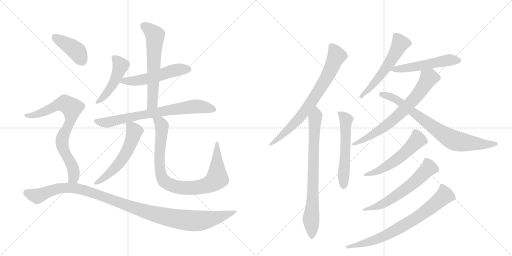
t = 0.00 s
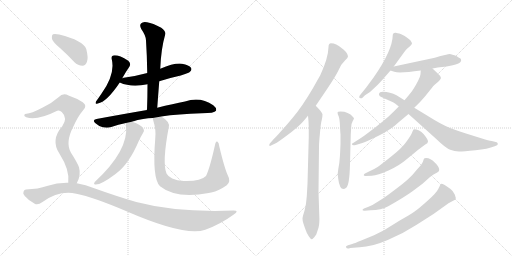
t = 3.00 s
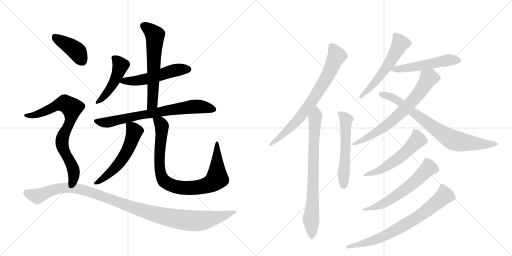
t = 6.00 s
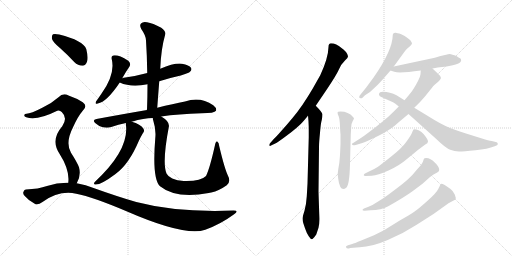
t = 9.01 s
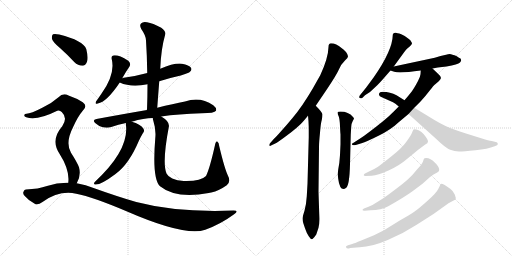
t = 12.01 s
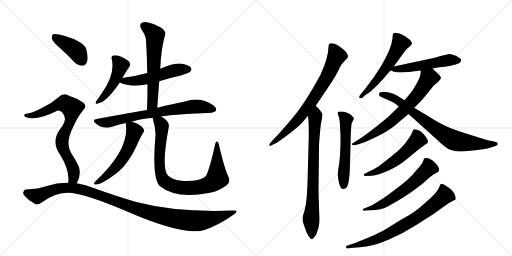
t = 15.01 s

The animated SVG that drew these frames (rendered in a browser with its animation timeline set to each time). Animation: 19 CSS @keyframes rules; one cycle of 15.01 s.

<svg version="1.1" viewBox="0 0 2048 1024" xmlns="http://www.w3.org/2000/svg">
  <g stroke="lightgray" stroke-dasharray="1,1" stroke-width="1" transform="scale(4, 4)">
    <line x1="0" y1="0" x2="256" y2="256"></line>
    <line x1="256" y1="0" x2="0" y2="256"></line>
    <line x1="128" y1="0" x2="128" y2="256"></line>
    <line x1="0" y1="128" x2="256" y2="128"></line>
    <line x1="256" y1="0" x2="512" y2="256"></line>
    <line x1="512" y1="0" x2="256" y2="256"></line>
    <line x1="384" y1="0" x2="384" y2="256"></line>
    <line x1="256" y1="128" x2="512" y2="128"></line>
  </g>
<g transform="scale(1, -1) translate(0, -850)">
   <style type="text/css">
    @keyframes keyframes0 {
      from {
       stroke: black;
       stroke-dashoffset: 469;
       stroke-width: 128;
       }
       60% {
       animation-timing-function: step-end;
       stroke: black;
       stroke-dashoffset: 0;
       stroke-width: 128;
       }
       to {
       stroke: black;
       stroke-width: 1024;
       }
       }
       #make-me-a-hanzi-animation-0 {
         animation: keyframes0 0.631673s both;
         animation-delay: 0.000000s;
         animation-timing-function: linear;
       }
    @keyframes keyframes1 {
      from {
       stroke: black;
       stroke-dashoffset: 531;
       stroke-width: 128;
       }
       63% {
       animation-timing-function: step-end;
       stroke: black;
       stroke-dashoffset: 0;
       stroke-width: 128;
       }
       to {
       stroke: black;
       stroke-width: 1024;
       }
       }
       #make-me-a-hanzi-animation-1 {
         animation: keyframes1 0.682129s both;
         animation-delay: 0.631673s;
         animation-timing-function: linear;
       }
    @keyframes keyframes2 {
      from {
       stroke: black;
       stroke-dashoffset: 611;
       stroke-width: 128;
       }
       67% {
       animation-timing-function: step-end;
       stroke: black;
       stroke-dashoffset: 0;
       stroke-width: 128;
       }
       to {
       stroke: black;
       stroke-width: 1024;
       }
       }
       #make-me-a-hanzi-animation-2 {
         animation: keyframes2 0.747233s both;
         animation-delay: 1.313802s;
         animation-timing-function: linear;
       }
    @keyframes keyframes3 {
      from {
       stroke: black;
       stroke-dashoffset: 735;
       stroke-width: 128;
       }
       71% {
       animation-timing-function: step-end;
       stroke: black;
       stroke-dashoffset: 0;
       stroke-width: 128;
       }
       to {
       stroke: black;
       stroke-width: 1024;
       }
       }
       #make-me-a-hanzi-animation-3 {
         animation: keyframes3 0.848145s both;
         animation-delay: 2.061035s;
         animation-timing-function: linear;
       }
    @keyframes keyframes4 {
      from {
       stroke: black;
       stroke-dashoffset: 562;
       stroke-width: 128;
       }
       65% {
       animation-timing-function: step-end;
       stroke: black;
       stroke-dashoffset: 0;
       stroke-width: 128;
       }
       to {
       stroke: black;
       stroke-width: 1024;
       }
       }
       #make-me-a-hanzi-animation-4 {
         animation: keyframes4 0.707357s both;
         animation-delay: 2.909180s;
         animation-timing-function: linear;
       }
    @keyframes keyframes5 {
      from {
       stroke: black;
       stroke-dashoffset: 890;
       stroke-width: 128;
       }
       74% {
       animation-timing-function: step-end;
       stroke: black;
       stroke-dashoffset: 0;
       stroke-width: 128;
       }
       to {
       stroke: black;
       stroke-width: 1024;
       }
       }
       #make-me-a-hanzi-animation-5 {
         animation: keyframes5 0.974284s both;
         animation-delay: 3.616536s;
         animation-timing-function: linear;
       }
    @keyframes keyframes6 {
      from {
       stroke: black;
       stroke-dashoffset: 405;
       stroke-width: 128;
       }
       57% {
       animation-timing-function: step-end;
       stroke: black;
       stroke-dashoffset: 0;
       stroke-width: 128;
       }
       to {
       stroke: black;
       stroke-width: 1024;
       }
       }
       #make-me-a-hanzi-animation-6 {
         animation: keyframes6 0.579590s both;
         animation-delay: 4.590820s;
         animation-timing-function: linear;
       }
    @keyframes keyframes7 {
      from {
       stroke: black;
       stroke-dashoffset: 769;
       stroke-width: 128;
       }
       71% {
       animation-timing-function: step-end;
       stroke: black;
       stroke-dashoffset: 0;
       stroke-width: 128;
       }
       to {
       stroke: black;
       stroke-width: 1024;
       }
       }
       #make-me-a-hanzi-animation-7 {
         animation: keyframes7 0.875814s both;
         animation-delay: 5.170410s;
         animation-timing-function: linear;
       }
    @keyframes keyframes8 {
      from {
       stroke: black;
       stroke-dashoffset: 1117;
       stroke-width: 128;
       }
       78% {
       animation-timing-function: step-end;
       stroke: black;
       stroke-dashoffset: 0;
       stroke-width: 128;
       }
       to {
       stroke: black;
       stroke-width: 1024;
       }
       }
       #make-me-a-hanzi-animation-8 {
         animation: keyframes8 1.159017s both;
         animation-delay: 6.046224s;
         animation-timing-function: linear;
       }
    @keyframes keyframes9 {
      from {
       stroke: black;
       stroke-dashoffset: 747;
       stroke-width: 128;
       }
       71% {
       animation-timing-function: step-end;
       stroke: black;
       stroke-dashoffset: 0;
       stroke-width: 128;
       }
       to {
       stroke: black;
       stroke-width: 1024;
       }
       }
       #make-me-a-hanzi-animation-9 {
         animation: keyframes9 0.857910s both;
         animation-delay: 7.205241s;
         animation-timing-function: linear;
       }
    @keyframes keyframes10 {
      from {
       stroke: black;
       stroke-dashoffset: 773;
       stroke-width: 128;
       }
       72% {
       animation-timing-function: step-end;
       stroke: black;
       stroke-dashoffset: 0;
       stroke-width: 128;
       }
       to {
       stroke: black;
       stroke-width: 1024;
       }
       }
       #make-me-a-hanzi-animation-10 {
         animation: keyframes10 0.879069s both;
         animation-delay: 8.063151s;
         animation-timing-function: linear;
       }
    @keyframes keyframes11 {
      from {
       stroke: black;
       stroke-dashoffset: 558;
       stroke-width: 128;
       }
       64% {
       animation-timing-function: step-end;
       stroke: black;
       stroke-dashoffset: 0;
       stroke-width: 128;
       }
       to {
       stroke: black;
       stroke-width: 1024;
       }
       }
       #make-me-a-hanzi-animation-11 {
         animation: keyframes11 0.704102s both;
         animation-delay: 8.942220s;
         animation-timing-function: linear;
       }
    @keyframes keyframes12 {
      from {
       stroke: black;
       stroke-dashoffset: 557;
       stroke-width: 128;
       }
       64% {
       animation-timing-function: step-end;
       stroke: black;
       stroke-dashoffset: 0;
       stroke-width: 128;
       }
       to {
       stroke: black;
       stroke-width: 1024;
       }
       }
       #make-me-a-hanzi-animation-12 {
         animation: keyframes12 0.703288s both;
         animation-delay: 9.646322s;
         animation-timing-function: linear;
       }
    @keyframes keyframes13 {
      from {
       stroke: black;
       stroke-dashoffset: 525;
       stroke-width: 128;
       }
       63% {
       animation-timing-function: step-end;
       stroke: black;
       stroke-dashoffset: 0;
       stroke-width: 128;
       }
       to {
       stroke: black;
       stroke-width: 1024;
       }
       }
       #make-me-a-hanzi-animation-13 {
         animation: keyframes13 0.677246s both;
         animation-delay: 10.349609s;
         animation-timing-function: linear;
       }
    @keyframes keyframes14 {
      from {
       stroke: black;
       stroke-dashoffset: 694;
       stroke-width: 128;
       }
       69% {
       animation-timing-function: step-end;
       stroke: black;
       stroke-dashoffset: 0;
       stroke-width: 128;
       }
       to {
       stroke: black;
       stroke-width: 1024;
       }
       }
       #make-me-a-hanzi-animation-14 {
         animation: keyframes14 0.814779s both;
         animation-delay: 11.026855s;
         animation-timing-function: linear;
       }
    @keyframes keyframes15 {
      from {
       stroke: black;
       stroke-dashoffset: 772;
       stroke-width: 128;
       }
       72% {
       animation-timing-function: step-end;
       stroke: black;
       stroke-dashoffset: 0;
       stroke-width: 128;
       }
       to {
       stroke: black;
       stroke-width: 1024;
       }
       }
       #make-me-a-hanzi-animation-15 {
         animation: keyframes15 0.878255s both;
         animation-delay: 11.841634s;
         animation-timing-function: linear;
       }
    @keyframes keyframes16 {
      from {
       stroke: black;
       stroke-dashoffset: 548;
       stroke-width: 128;
       }
       64% {
       animation-timing-function: step-end;
       stroke: black;
       stroke-dashoffset: 0;
       stroke-width: 128;
       }
       to {
       stroke: black;
       stroke-width: 1024;
       }
       }
       #make-me-a-hanzi-animation-16 {
         animation: keyframes16 0.695964s both;
         animation-delay: 12.719889s;
         animation-timing-function: linear;
       }
    @keyframes keyframes17 {
      from {
       stroke: black;
       stroke-dashoffset: 601;
       stroke-width: 128;
       }
       66% {
       animation-timing-function: step-end;
       stroke: black;
       stroke-dashoffset: 0;
       stroke-width: 128;
       }
       to {
       stroke: black;
       stroke-width: 1024;
       }
       }
       #make-me-a-hanzi-animation-17 {
         animation: keyframes17 0.739095s both;
         animation-delay: 13.415853s;
         animation-timing-function: linear;
       }
    @keyframes keyframes18 {
      from {
       stroke: black;
       stroke-dashoffset: 741;
       stroke-width: 128;
       }
       71% {
       animation-timing-function: step-end;
       stroke: black;
       stroke-dashoffset: 0;
       stroke-width: 128;
       }
       to {
       stroke: black;
       stroke-width: 1024;
       }
       }
       #make-me-a-hanzi-animation-18 {
         animation: keyframes18 0.853027s both;
         animation-delay: 14.154948s;
         animation-timing-function: linear;
       }
</style>
<path d="M 489 537 Q 504 564 518 584 Q 525 596 513 607 Q 473 632 453 628 Q 444 627 447 613 Q 462 553 405 474 Q 392 455 384 444 Q 378 431 391 436 Q 427 442 479 520 L 489 537 Z" fill="lightgray"></path> 
<path d="M 637 525 Q 677 538 723 548 Q 756 558 760 563 Q 769 570 764 579 Q 757 589 728 595 Q 697 599 641 575 L 589 558 Q 546 546 495 539 Q 491 539 489 537 C 460 529 458 529 479 520 Q 525 499 590 513 L 637 525 Z" fill="lightgray"></path> 
<path d="M 629 419 Q 633 474 637 525 L 641 575 Q 644 654 661 713 Q 665 723 645 739 Q 611 758 588 761 Q 572 765 564 756 Q 557 749 565 734 Q 584 707 584 688 Q 588 627 589 558 L 590 513 Q 590 464 588 410 C 587 380 627 389 629 419 Z" fill="lightgray"></path> 
<path d="M 645 384 Q 712 394 807 397 Q 858 397 864 407 Q 868 417 853 429 Q 801 465 740 444 Q 694 435 629 419 L 588 410 Q 494 394 386 374 Q 367 371 382 357 Q 395 345 411 341 Q 430 337 445 342 Q 473 352 504 358 L 527 363 Q 576 378 611 378 L 645 384 Z" fill="lightgray"></path> 
<path d="M 504 358 Q 503 355 504 349 Q 516 249 379 122 Q 373 115 379 112 Q 401 108 462 154 Q 516 193 556 288 Q 563 303 572 318 Q 579 325 574 335 Q 562 354 527 363 C 504 370 504 370 504 358 Z" fill="lightgray"></path> 
<path d="M 911 149 Q 898 177 877 265 Q 876 280 869 284 Q 863 287 860 270 Q 839 176 824 146 Q 803 124 735 126 Q 708 127 689 136 Q 671 145 666 156 Q 648 199 675 341 Q 681 363 645 384 C 620 401 604 407 611 378 Q 611 374 613 368 Q 625 331 621 296 Q 608 136 640 105 Q 703 54 835 78 Q 839 79 845 80 Q 876 87 907 109 Q 925 124 911 149 Z" fill="lightgray"></path> 
<path d="M 241 657 Q 269 632 297 602 Q 312 587 330 587 Q 342 588 348 603 Q 354 619 345 654 Q 333 688 237 712 Q 219 716 212 713 Q 206 709 208 694 Q 212 681 241 657 Z" fill="lightgray"></path> 
<path d="M 307 117 Q 325 148 316 181 Q 309 200 284 239 Q 260 279 293 343 Q 312 385 331 407 Q 352 426 331 441 Q 309 456 274 468 Q 252 480 234 461 Q 207 437 171 420 Q 123 395 106 395 Q 99 395 97 390 Q 96 384 105 381 Q 147 366 229 407 Q 238 411 247 402 Q 272 378 249 345 Q 201 290 238 235 Q 280 169 273 119 C 271 89 294 90 307 117 Z" fill="lightgray"></path> 
<path d="M 273 119 Q 230 120 188 106 Q 154 94 104 92 Q 97 92 94 83 Q 90 76 99 66 Q 115 47 139 35 Q 151 28 170 42 Q 237 90 305 75 Q 372 62 506 5 Q 740 -97 821 -69 Q 882 -47 935 -8 Q 959 8 934 8 Q 709 -1 545 42 Q 469 64 377 97 Q 343 112 307 117 L 273 119 Z" fill="lightgray"></path> 
<path d="M 1263 427 L 1309 495 Q 1347 552 1356 573 Q 1365 594 1379 607 Q 1392 619 1392 625 Q 1392 631 1384 642 Q 1375 652 1366 658 Q 1345 677 1324 677 Q 1314 677 1314 662 Q 1313 618 1281 549 L 1251 496 Q 1207 421 1170 378 Q 1146 349 1125 326 Q 1105 303 1096 295 L 1081 278 Q 1077 274 1077 269 Q 1078 263 1086 269 L 1099 275 Q 1112 281 1150 310 Q 1188 338 1208 359 Q 1227 380 1232 388 L 1263 427 Z" fill="lightgray"></path> 
<path d="M 1232 388 Q 1234 371 1235 341 L 1235 301 L 1230 115 L 1227 64 Q 1225 32 1218 7 Q 1210 -18 1210 -24 Q 1210 -31 1213 -42 L 1220 -63 Q 1227 -84 1235 -95 Q 1243 -107 1247 -107 Q 1252 -107 1265 -88 L 1274 -61 Q 1279 -45 1277 -8 L 1274 83 L 1276 261 Q 1276 281 1280 319 Q 1283 357 1287 370 Q 1290 383 1290 392 Q 1290 400 1263 427 C 1242 449 1229 418 1232 388 Z" fill="lightgray"></path> 
<path d="M 1362 313 L 1362 273 L 1360 230 Q 1358 195 1353 173 Q 1348 151 1353 134 Q 1358 94 1374 94 Q 1378 94 1385 99 Q 1398 110 1400 193 L 1403 312 L 1405 344 Q 1406 357 1411 366 Q 1416 375 1416 377 L 1412 382 Q 1394 404 1362 404 Q 1350 404 1350 400 Q 1350 395 1355 384 Q 1359 372 1360 346 Q 1361 320 1362 313 Z" fill="lightgray"></path> 
<path d="M 1575 584 L 1615 639 Q 1622 649 1628 655 L 1640 665 Q 1648 673 1648 676 Q 1648 679 1645 683 Q 1643 689 1634 695 Q 1622 706 1605 713 Q 1587 719 1583 719 Q 1571 720 1571 709 Q 1570 649 1495 541 L 1464 499 L 1439 468 Q 1437 466 1437 462 Q 1436 457 1443 457 Q 1445 456 1450 459 L 1460 469 L 1480 482 L 1509 509 Q 1521 521 1534 536 L 1562 568 L 1575 584 Z" fill="lightgray"></path> 
<path d="M 1730 576 L 1751 580 L 1786 584 Q 1832 592 1840 600 Q 1848 607 1842 616 Q 1837 618 1827 625 Q 1807 633 1799 634 Q 1791 634 1739 619 L 1575 584 C 1546 578 1538 576 1562 568 L 1577 563 Q 1597 556 1683 568 L 1730 576 Z" fill="lightgray"></path> 
<path d="M 1423 270 L 1446 277 Q 1466 283 1514 307 Q 1562 330 1597 363 L 1634 394 L 1657 419 L 1683 445 Q 1703 467 1719 488 Q 1735 509 1741 513 L 1755 525 Q 1761 531 1764 538 Q 1764 545 1752 555 L 1730 576 C 1708 597 1685 598 1683 568 L 1682 553 Q 1681 543 1672 526 Q 1654 492 1643 479 Q 1632 465 1618 449 L 1595 424 L 1572 401 Q 1562 390 1532 365 Q 1501 340 1477 322 Q 1455 305 1439 295 L 1411 277 Q 1408 276 1408 274 Q 1407 267 1423 270 Z" fill="lightgray"></path> 
<path d="M 1634 394 L 1744 295 Q 1783 257 1801 251 Q 1818 244 1836 244 Q 1854 244 1902 249 Q 1950 254 1979 265 L 1988 269 Q 1991 271 1991 275 Q 1991 279 1987 281 L 1967 286 Q 1955 287 1928 296 L 1864 316 Q 1835 325 1803 337 Q 1770 349 1705 390 L 1657 419 L 1618 449 L 1586 469 Q 1561 483 1531 483 Q 1518 483 1516 474 Q 1514 465 1534 458 L 1572 441 Q 1580 437 1595 424 L 1634 394 Z" fill="lightgray"></path> 
<path d="M 1476 164 L 1460 156 Q 1455 154 1455 149 Q 1456 146 1462 146 L 1487 147 Q 1511 149 1554 168 Q 1597 187 1634 219 Q 1671 251 1701 272 Q 1712 277 1712 284 Q 1712 292 1695 313 Q 1677 333 1656 333 Q 1653 333 1648 319 Q 1642 305 1624 281 Q 1606 256 1566 225 Q 1526 193 1512 183 Q 1497 173 1476 164 Z" fill="lightgray"></path> 
<path d="M 1474 23 L 1456 16 Q 1450 13 1450 10 Q 1450 7 1458 7 L 1482 9 Q 1525 10 1553 25 Q 1617 61 1650 85 L 1690 115 L 1719 141 Q 1732 153 1747 159 Q 1770 169 1739 200 Q 1722 218 1705 218 Q 1700 218 1698 217 Q 1695 215 1692 204 Q 1688 193 1668 172 Q 1650 149 1633 134 Q 1616 118 1577 89 Q 1538 59 1514 45 Q 1492 30 1474 23 Z" fill="lightgray"></path> 
<path d="M 1409 -126 L 1392 -131 Q 1384 -134 1384 -136 Q 1383 -148 1401 -142 L 1439 -139 Q 1489 -137 1551 -110 Q 1613 -84 1665 -50 L 1734 -6 L 1794 37 L 1822 52 Q 1825 57 1819 72 Q 1813 86 1802 94 Q 1774 115 1765 115 Q 1761 113 1759 106 L 1753 94 Q 1745 77 1708 45 Q 1671 12 1657 3 Q 1643 -7 1599 -32 L 1536 -71 L 1496 -91 L 1445 -112 Q 1416 -124 1409 -126 Z" fill="lightgray"></path> 
      <clipPath id="make-me-a-hanzi-clip-0">
      <path d="M 489 537 Q 504 564 518 584 Q 525 596 513 607 Q 473 632 453 628 Q 444 627 447 613 Q 462 553 405 474 Q 392 455 384 444 Q 378 431 391 436 Q 427 442 479 520 L 489 537 Z" fill="lightgray"></path>
      </clipPath>
      <path clip-path="url(#make-me-a-hanzi-clip-0)" d="M 455 618 L 482 588 L 472 555 L 426 476 L 392 444 " fill="none" id="make-me-a-hanzi-animation-0" stroke-dasharray="341 682" stroke-linecap="round"></path>

      <clipPath id="make-me-a-hanzi-clip-1">
      <path d="M 637 525 Q 677 538 723 548 Q 756 558 760 563 Q 769 570 764 579 Q 757 589 728 595 Q 697 599 641 575 L 589 558 Q 546 546 495 539 Q 491 539 489 537 C 460 529 458 529 479 520 Q 525 499 590 513 L 637 525 Z" fill="lightgray"></path>
      </clipPath>
      <path clip-path="url(#make-me-a-hanzi-clip-1)" d="M 487 521 L 496 527 L 531 525 L 577 532 L 702 569 L 754 573 " fill="none" id="make-me-a-hanzi-animation-1" stroke-dasharray="403 806" stroke-linecap="round"></path>

      <clipPath id="make-me-a-hanzi-clip-2">
      <path d="M 629 419 Q 633 474 637 525 L 641 575 Q 644 654 661 713 Q 665 723 645 739 Q 611 758 588 761 Q 572 765 564 756 Q 557 749 565 734 Q 584 707 584 688 Q 588 627 589 558 L 590 513 Q 590 464 588 410 C 587 380 627 389 629 419 Z" fill="lightgray"></path>
      </clipPath>
      <path clip-path="url(#make-me-a-hanzi-clip-2)" d="M 576 747 L 620 709 L 610 444 L 594 417 " fill="none" id="make-me-a-hanzi-animation-2" stroke-dasharray="483 966" stroke-linecap="round"></path>

      <clipPath id="make-me-a-hanzi-clip-3">
      <path d="M 645 384 Q 712 394 807 397 Q 858 397 864 407 Q 868 417 853 429 Q 801 465 740 444 Q 694 435 629 419 L 588 410 Q 494 394 386 374 Q 367 371 382 357 Q 395 345 411 341 Q 430 337 445 342 Q 473 352 504 358 L 527 363 Q 576 378 611 378 L 645 384 Z" fill="lightgray"></path>
      </clipPath>
      <path clip-path="url(#make-me-a-hanzi-clip-3)" d="M 384 366 L 435 361 L 569 391 L 755 422 L 812 422 L 856 412 " fill="none" id="make-me-a-hanzi-animation-3" stroke-dasharray="607 1214" stroke-linecap="round"></path>

      <clipPath id="make-me-a-hanzi-clip-4">
      <path d="M 504 358 Q 503 355 504 349 Q 516 249 379 122 Q 373 115 379 112 Q 401 108 462 154 Q 516 193 556 288 Q 563 303 572 318 Q 579 325 574 335 Q 562 354 527 363 C 504 370 504 370 504 358 Z" fill="lightgray"></path>
      </clipPath>
      <path clip-path="url(#make-me-a-hanzi-clip-4)" d="M 511 354 L 538 324 L 508 245 L 463 181 L 383 117 " fill="none" id="make-me-a-hanzi-animation-4" stroke-dasharray="434 868" stroke-linecap="round"></path>

      <clipPath id="make-me-a-hanzi-clip-5">
      <path d="M 911 149 Q 898 177 877 265 Q 876 280 869 284 Q 863 287 860 270 Q 839 176 824 146 Q 803 124 735 126 Q 708 127 689 136 Q 671 145 666 156 Q 648 199 675 341 Q 681 363 645 384 C 620 401 604 407 611 378 Q 611 374 613 368 Q 625 331 621 296 Q 608 136 640 105 Q 703 54 835 78 Q 839 79 845 80 Q 876 87 907 109 Q 925 124 911 149 Z" fill="lightgray"></path>
      </clipPath>
      <path clip-path="url(#make-me-a-hanzi-clip-5)" d="M 618 374 L 641 359 L 647 347 L 637 214 L 644 151 L 661 122 L 688 108 L 738 98 L 802 102 L 834 111 L 859 127 L 868 136 L 868 278 " fill="none" id="make-me-a-hanzi-animation-5" stroke-dasharray="762 1524" stroke-linecap="round"></path>

      <clipPath id="make-me-a-hanzi-clip-6">
      <path d="M 241 657 Q 269 632 297 602 Q 312 587 330 587 Q 342 588 348 603 Q 354 619 345 654 Q 333 688 237 712 Q 219 716 212 713 Q 206 709 208 694 Q 212 681 241 657 Z" fill="lightgray"></path>
      </clipPath>
      <path clip-path="url(#make-me-a-hanzi-clip-6)" d="M 218 705 L 300 651 L 327 608 " fill="none" id="make-me-a-hanzi-animation-6" stroke-dasharray="277 554" stroke-linecap="round"></path>

      <clipPath id="make-me-a-hanzi-clip-7">
      <path d="M 307 117 Q 325 148 316 181 Q 309 200 284 239 Q 260 279 293 343 Q 312 385 331 407 Q 352 426 331 441 Q 309 456 274 468 Q 252 480 234 461 Q 207 437 171 420 Q 123 395 106 395 Q 99 395 97 390 Q 96 384 105 381 Q 147 366 229 407 Q 238 411 247 402 Q 272 378 249 345 Q 201 290 238 235 Q 280 169 273 119 C 271 89 294 90 307 117 Z" fill="lightgray"></path>
      </clipPath>
      <path clip-path="url(#make-me-a-hanzi-clip-7)" d="M 104 388 L 161 396 L 246 435 L 261 435 L 287 418 L 284 377 L 254 310 L 248 277 L 294 170 L 294 139 L 279 125 " fill="none" id="make-me-a-hanzi-animation-7" stroke-dasharray="641 1282" stroke-linecap="round"></path>

      <clipPath id="make-me-a-hanzi-clip-8">
      <path d="M 273 119 Q 230 120 188 106 Q 154 94 104 92 Q 97 92 94 83 Q 90 76 99 66 Q 115 47 139 35 Q 151 28 170 42 Q 237 90 305 75 Q 372 62 506 5 Q 740 -97 821 -69 Q 882 -47 935 -8 Q 959 8 934 8 Q 709 -1 545 42 Q 469 64 377 97 Q 343 112 307 117 L 273 119 Z" fill="lightgray"></path>
      </clipPath>
      <path clip-path="url(#make-me-a-hanzi-clip-8)" d="M 108 78 L 149 65 L 240 97 L 314 94 L 610 -5 L 749 -32 L 828 -29 L 939 0 " fill="none" id="make-me-a-hanzi-animation-8" stroke-dasharray="989 1978" stroke-linecap="round"></path>

      <clipPath id="make-me-a-hanzi-clip-9">
      <path d="M 1263 427 L 1309 495 Q 1347 552 1356 573 Q 1365 594 1379 607 Q 1392 619 1392 625 Q 1392 631 1384 642 Q 1375 652 1366 658 Q 1345 677 1324 677 Q 1314 677 1314 662 Q 1313 618 1281 549 L 1251 496 Q 1207 421 1170 378 Q 1146 349 1125 326 Q 1105 303 1096 295 L 1081 278 Q 1077 274 1077 269 Q 1078 263 1086 269 L 1099 275 Q 1112 281 1150 310 Q 1188 338 1208 359 Q 1227 380 1232 388 L 1263 427 Z" fill="lightgray"></path>
      </clipPath>
      <path clip-path="url(#make-me-a-hanzi-clip-9)" d="M 1325 665 L 1346 625 L 1312 550 L 1263 468 L 1189 369 L 1134 313 L 1082 272 " fill="none" id="make-me-a-hanzi-animation-9" stroke-dasharray="619 1238" stroke-linecap="round"></path>

      <clipPath id="make-me-a-hanzi-clip-10">
      <path d="M 1232 388 Q 1234 371 1235 341 L 1235 301 L 1230 115 L 1227 64 Q 1225 32 1218 7 Q 1210 -18 1210 -24 Q 1210 -31 1213 -42 L 1220 -63 Q 1227 -84 1235 -95 Q 1243 -107 1247 -107 Q 1252 -107 1265 -88 L 1274 -61 Q 1279 -45 1277 -8 L 1274 83 L 1276 261 Q 1276 281 1280 319 Q 1283 357 1287 370 Q 1290 383 1290 392 Q 1290 400 1263 427 C 1242 449 1229 418 1232 388 Z" fill="lightgray"></path>
      </clipPath>
      <path clip-path="url(#make-me-a-hanzi-clip-10)" d="M 1267 416 L 1259 369 L 1254 262 L 1251 44 L 1244 -25 L 1248 -100 " fill="none" id="make-me-a-hanzi-animation-10" stroke-dasharray="645 1290" stroke-linecap="round"></path>

      <clipPath id="make-me-a-hanzi-clip-11">
      <path d="M 1362 313 L 1362 273 L 1360 230 Q 1358 195 1353 173 Q 1348 151 1353 134 Q 1358 94 1374 94 Q 1378 94 1385 99 Q 1398 110 1400 193 L 1403 312 L 1405 344 Q 1406 357 1411 366 Q 1416 375 1416 377 L 1412 382 Q 1394 404 1362 404 Q 1350 404 1350 400 Q 1350 395 1355 384 Q 1359 372 1360 346 Q 1361 320 1362 313 Z" fill="lightgray"></path>
      </clipPath>
      <path clip-path="url(#make-me-a-hanzi-clip-11)" d="M 1357 398 L 1384 371 L 1375 107 " fill="none" id="make-me-a-hanzi-animation-11" stroke-dasharray="430 860" stroke-linecap="round"></path>

      <clipPath id="make-me-a-hanzi-clip-12">
      <path d="M 1575 584 L 1615 639 Q 1622 649 1628 655 L 1640 665 Q 1648 673 1648 676 Q 1648 679 1645 683 Q 1643 689 1634 695 Q 1622 706 1605 713 Q 1587 719 1583 719 Q 1571 720 1571 709 Q 1570 649 1495 541 L 1464 499 L 1439 468 Q 1437 466 1437 462 Q 1436 457 1443 457 Q 1445 456 1450 459 L 1460 469 L 1480 482 L 1509 509 Q 1521 521 1534 536 L 1562 568 L 1575 584 Z" fill="lightgray"></path>
      </clipPath>
      <path clip-path="url(#make-me-a-hanzi-clip-12)" d="M 1637 675 L 1600 674 L 1534 564 L 1443 463 " fill="none" id="make-me-a-hanzi-animation-12" stroke-dasharray="429 858" stroke-linecap="round"></path>

      <clipPath id="make-me-a-hanzi-clip-13">
      <path d="M 1730 576 L 1751 580 L 1786 584 Q 1832 592 1840 600 Q 1848 607 1842 616 Q 1837 618 1827 625 Q 1807 633 1799 634 Q 1791 634 1739 619 L 1575 584 C 1546 578 1538 576 1562 568 L 1577 563 Q 1597 556 1683 568 L 1730 576 Z" fill="lightgray"></path>
      </clipPath>
      <path clip-path="url(#make-me-a-hanzi-clip-13)" d="M 1570 568 L 1579 574 L 1669 583 L 1777 607 L 1834 609 " fill="none" id="make-me-a-hanzi-animation-13" stroke-dasharray="397 794" stroke-linecap="round"></path>

      <clipPath id="make-me-a-hanzi-clip-14">
      <path d="M 1423 270 L 1446 277 Q 1466 283 1514 307 Q 1562 330 1597 363 L 1634 394 L 1657 419 L 1683 445 Q 1703 467 1719 488 Q 1735 509 1741 513 L 1755 525 Q 1761 531 1764 538 Q 1764 545 1752 555 L 1730 576 C 1708 597 1685 598 1683 568 L 1682 553 Q 1681 543 1672 526 Q 1654 492 1643 479 Q 1632 465 1618 449 L 1595 424 L 1572 401 Q 1562 390 1532 365 Q 1501 340 1477 322 Q 1455 305 1439 295 L 1411 277 Q 1408 276 1408 274 Q 1407 267 1423 270 Z" fill="lightgray"></path>
      </clipPath>
      <path clip-path="url(#make-me-a-hanzi-clip-14)" d="M 1751 537 L 1715 537 L 1667 467 L 1566 365 L 1498 316 L 1418 276 " fill="none" id="make-me-a-hanzi-animation-14" stroke-dasharray="566 1132" stroke-linecap="round"></path>

      <clipPath id="make-me-a-hanzi-clip-15">
      <path d="M 1634 394 L 1744 295 Q 1783 257 1801 251 Q 1818 244 1836 244 Q 1854 244 1902 249 Q 1950 254 1979 265 L 1988 269 Q 1991 271 1991 275 Q 1991 279 1987 281 L 1967 286 Q 1955 287 1928 296 L 1864 316 Q 1835 325 1803 337 Q 1770 349 1705 390 L 1657 419 L 1618 449 L 1586 469 Q 1561 483 1531 483 Q 1518 483 1516 474 Q 1514 465 1534 458 L 1572 441 Q 1580 437 1595 424 L 1634 394 Z" fill="lightgray"></path>
      </clipPath>
      <path clip-path="url(#make-me-a-hanzi-clip-15)" d="M 1525 473 L 1562 463 L 1594 446 L 1710 357 L 1814 290 L 1926 273 L 1984 275 " fill="none" id="make-me-a-hanzi-animation-15" stroke-dasharray="644 1288" stroke-linecap="round"></path>

      <clipPath id="make-me-a-hanzi-clip-16">
      <path d="M 1476 164 L 1460 156 Q 1455 154 1455 149 Q 1456 146 1462 146 L 1487 147 Q 1511 149 1554 168 Q 1597 187 1634 219 Q 1671 251 1701 272 Q 1712 277 1712 284 Q 1712 292 1695 313 Q 1677 333 1656 333 Q 1653 333 1648 319 Q 1642 305 1624 281 Q 1606 256 1566 225 Q 1526 193 1512 183 Q 1497 173 1476 164 Z" fill="lightgray"></path>
      </clipPath>
      <path clip-path="url(#make-me-a-hanzi-clip-16)" d="M 1662 324 L 1671 291 L 1612 232 L 1525 172 L 1460 151 " fill="none" id="make-me-a-hanzi-animation-16" stroke-dasharray="420 840" stroke-linecap="round"></path>

      <clipPath id="make-me-a-hanzi-clip-17">
      <path d="M 1474 23 L 1456 16 Q 1450 13 1450 10 Q 1450 7 1458 7 L 1482 9 Q 1525 10 1553 25 Q 1617 61 1650 85 L 1690 115 L 1719 141 Q 1732 153 1747 159 Q 1770 169 1739 200 Q 1722 218 1705 218 Q 1700 218 1698 217 Q 1695 215 1692 204 Q 1688 193 1668 172 Q 1650 149 1633 134 Q 1616 118 1577 89 Q 1538 59 1514 45 Q 1492 30 1474 23 Z" fill="lightgray"></path>
      </clipPath>
      <path clip-path="url(#make-me-a-hanzi-clip-17)" d="M 1703 207 L 1715 178 L 1641 108 L 1528 33 L 1455 11 " fill="none" id="make-me-a-hanzi-animation-17" stroke-dasharray="473 946" stroke-linecap="round"></path>

      <clipPath id="make-me-a-hanzi-clip-18">
      <path d="M 1409 -126 L 1392 -131 Q 1384 -134 1384 -136 Q 1383 -148 1401 -142 L 1439 -139 Q 1489 -137 1551 -110 Q 1613 -84 1665 -50 L 1734 -6 L 1794 37 L 1822 52 Q 1825 57 1819 72 Q 1813 86 1802 94 Q 1774 115 1765 115 Q 1761 113 1759 106 L 1753 94 Q 1745 77 1708 45 Q 1671 12 1657 3 Q 1643 -7 1599 -32 L 1536 -71 L 1496 -91 L 1445 -112 Q 1416 -124 1409 -126 Z" fill="lightgray"></path>
      </clipPath>
      <path clip-path="url(#make-me-a-hanzi-clip-18)" d="M 1767 107 L 1778 68 L 1658 -26 L 1508 -107 L 1390 -137 " fill="none" id="make-me-a-hanzi-animation-18" stroke-dasharray="613 1226" stroke-linecap="round"></path>

</g>
</svg>
